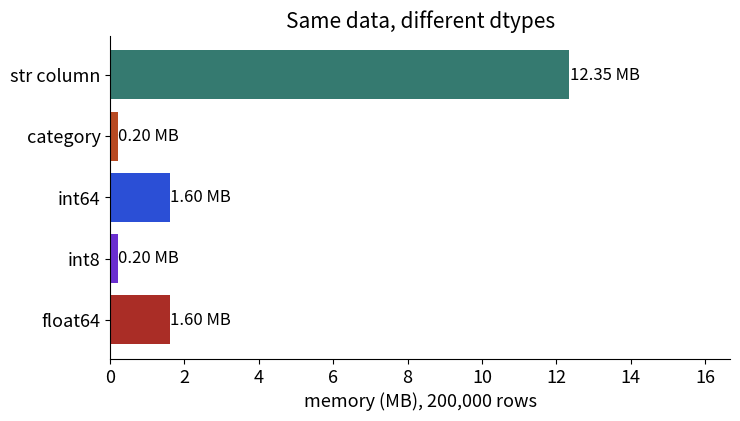

This figure's Python source:
import matplotlib
matplotlib.use("Agg")
import matplotlib.pyplot as plt
import numpy as np
import pandas as pd
plt.rcParams.update({"font.size":13,"axes.titlesize":15,"axes.spines.top":False,"axes.spines.right":False})
B,O,T,R,P="#2b4fd6","#b84a22","#357a70","#aa2d26","#6a2fd0"

rng=np.random.default_rng(0); n=200_000
s=pd.Series(rng.choice(["alpha","beta","gamma","delta"],n))
df=pd.DataFrame({"object-like str":s,"category":s.astype("category")})
ints=pd.Series(rng.integers(0,100,n))
m={"str column":s.memory_usage(deep=True),"category":s.astype("category").memory_usage(deep=True),"int64":ints.memory_usage(deep=True),"int8":ints.astype("int8").memory_usage(deep=True),"float64":ints.astype("float64").memory_usage(deep=True)}
fig,ax=plt.subplots(figsize=(8,4.2),dpi=110)
ax.barh(list(m)[::-1],[v/1e6 for v in list(m.values())[::-1]],color=[T,O,B,P,R][::-1] if False else [R,P,B,O,T])
for i,v in enumerate(list(m.values())[::-1]): ax.text(v/1e6+.02,i,f"{v/1e6:.2f} MB",va="center",fontsize=12)
ax.set_xlabel("memory (MB), 200,000 rows"); ax.set_xlim(0,max(m.values())/1e6*1.35); ax.set_title("Same data, different dtypes")
plt.savefig("lib17_dtypes.png",bbox_inches="tight")
